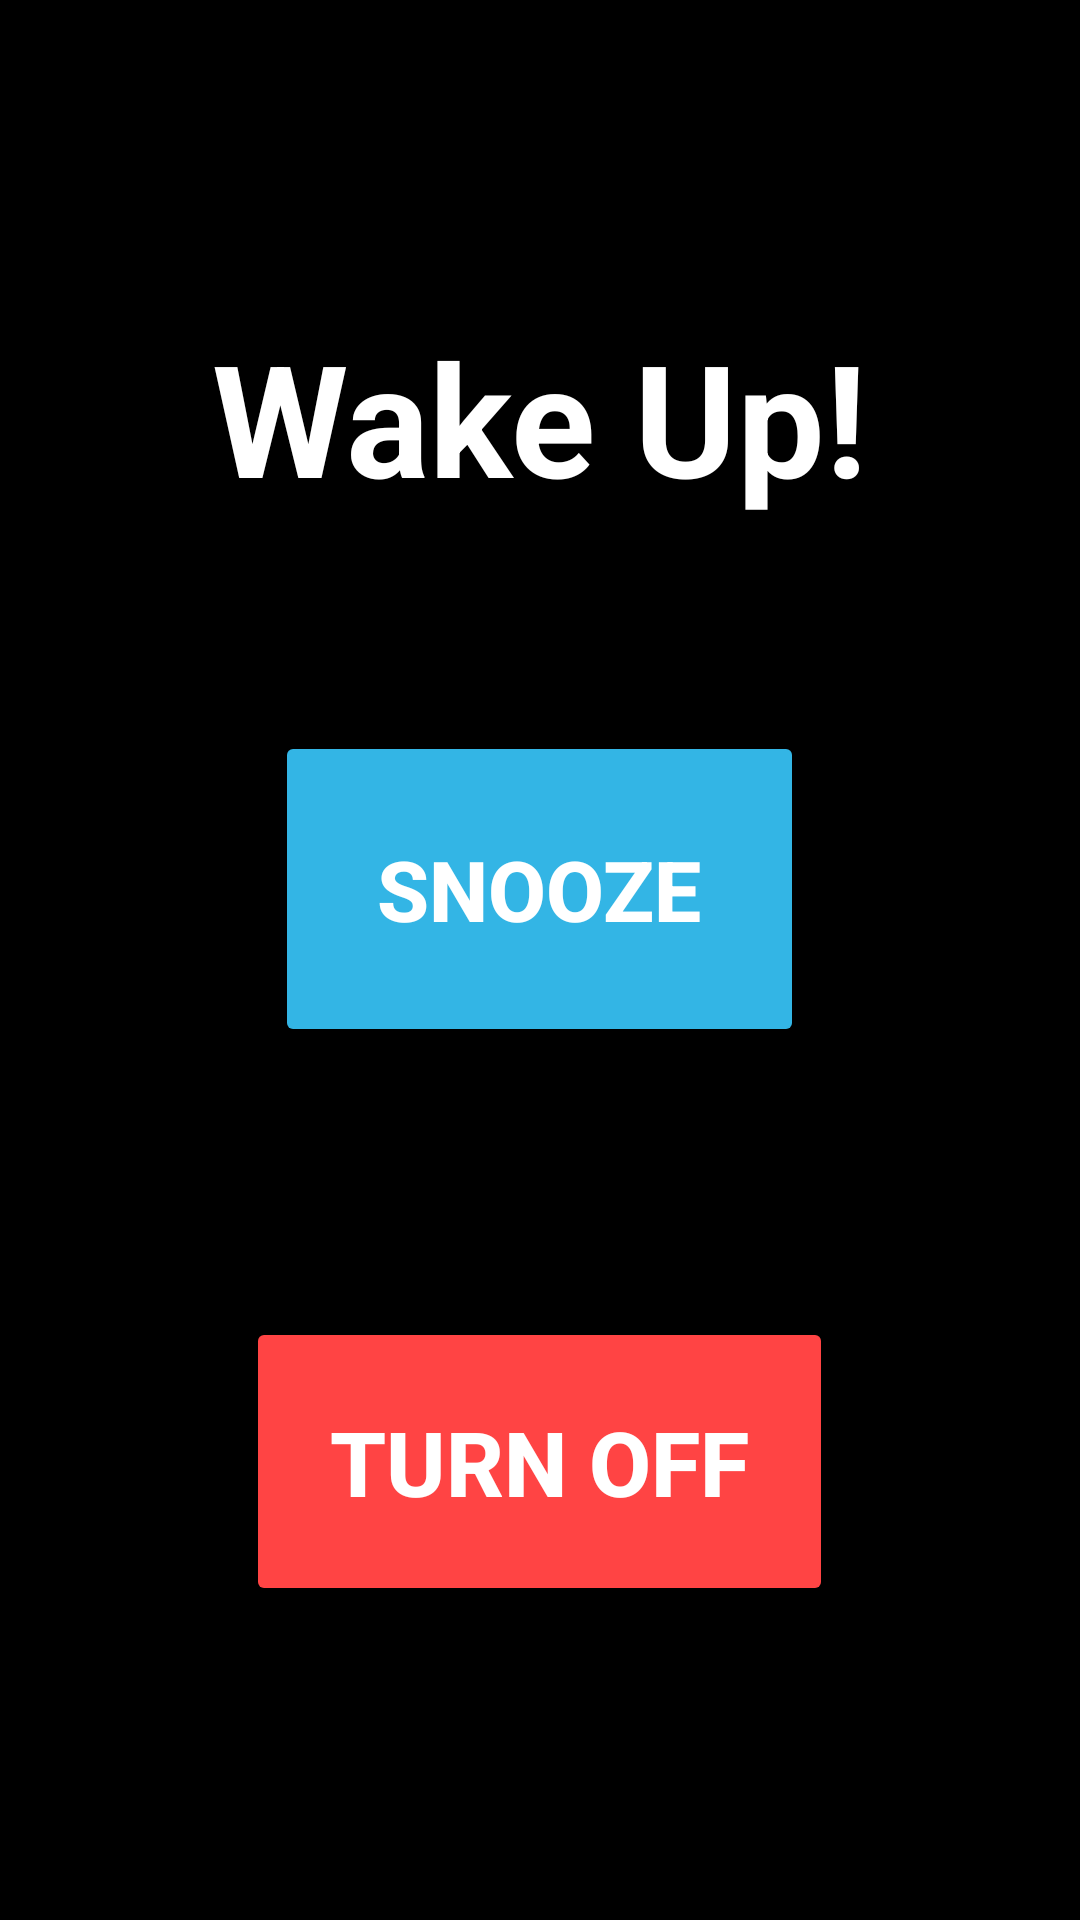

Layout XML and referenced resources for this Android screen:
<!-- AndroidManifest.xml: application theme Theme.BskiRadioAlarm -->
<!-- res/layout/activity_wake_up.xml -->
<?xml version="1.0" encoding="utf-8"?>
<LinearLayout xmlns:android="http://schemas.android.com/apk/res/android"
    android:layout_width="match_parent"
    android:layout_height="match_parent"
    android:orientation="vertical"
    android:gravity="center"
    android:padding="24dp"
    android:background="@android:color/black">

    
    <TextView
        android:id="@+id/tvWakeUpTitle"
        android:layout_width="wrap_content"
        android:layout_height="wrap_content"
        android:text="Wake Up!"
        android:textSize="52sp"
        android:textStyle="bold"
        android:textColor="@android:color/white"
        android:gravity="center"
        android:layout_marginBottom="40dp"/>

    
    <Button
        android:id="@+id/btnSnooze"
        android:layout_width="wrap_content"
        android:layout_height="wrap_content"
        android:text="Snooze"
        android:padding="34dp"
        android:textSize="28sp"
        android:layout_marginTop="30dp"
        android:layout_marginBottom="90dp"
        android:textStyle="bold"
        android:backgroundTint="@android:color/holo_blue_light"
        android:textColor="@android:color/white"/>

    
    <Button
        android:id="@+id/btnDismiss"
        android:layout_width="wrap_content"
        android:layout_height="wrap_content"
        android:text="Turn Off"
        android:textStyle="bold"
        android:padding="28dp"
        android:textSize="30sp"
        android:backgroundTint="@android:color/holo_red_light"
        android:textColor="@android:color/white"/>
</LinearLayout>
<!-- resources referenced by this layout -->
<resources>
  <style name="Theme.BskiRadioAlarm" parent="Theme.MaterialComponents.DayNight.DarkActionBar">
          
          <item name="colorPrimary">@color/purple_500</item>
          <item name="colorPrimaryVariant">@color/purple_700</item>
          <item name="colorOnPrimary">@color/white</item>
          
          <item name="colorSecondary">@color/teal_200</item>
          <item name="colorSecondaryVariant">@color/teal_700</item>
          <item name="colorOnSecondary">@color/black</item>
          
          <item name="android:statusBarColor">?attr/colorPrimaryVariant</item>
          
      </style>
  <color name="purple_500">#FF6200EE</color>
  <color name="purple_700">#FF3700B3</color>
  <color name="white">#FFFFFFFF</color>
  <color name="teal_200">#FF03DAC5</color>
  <color name="teal_700">#FF018786</color>
  <color name="black">#FF000000</color>
</resources>
